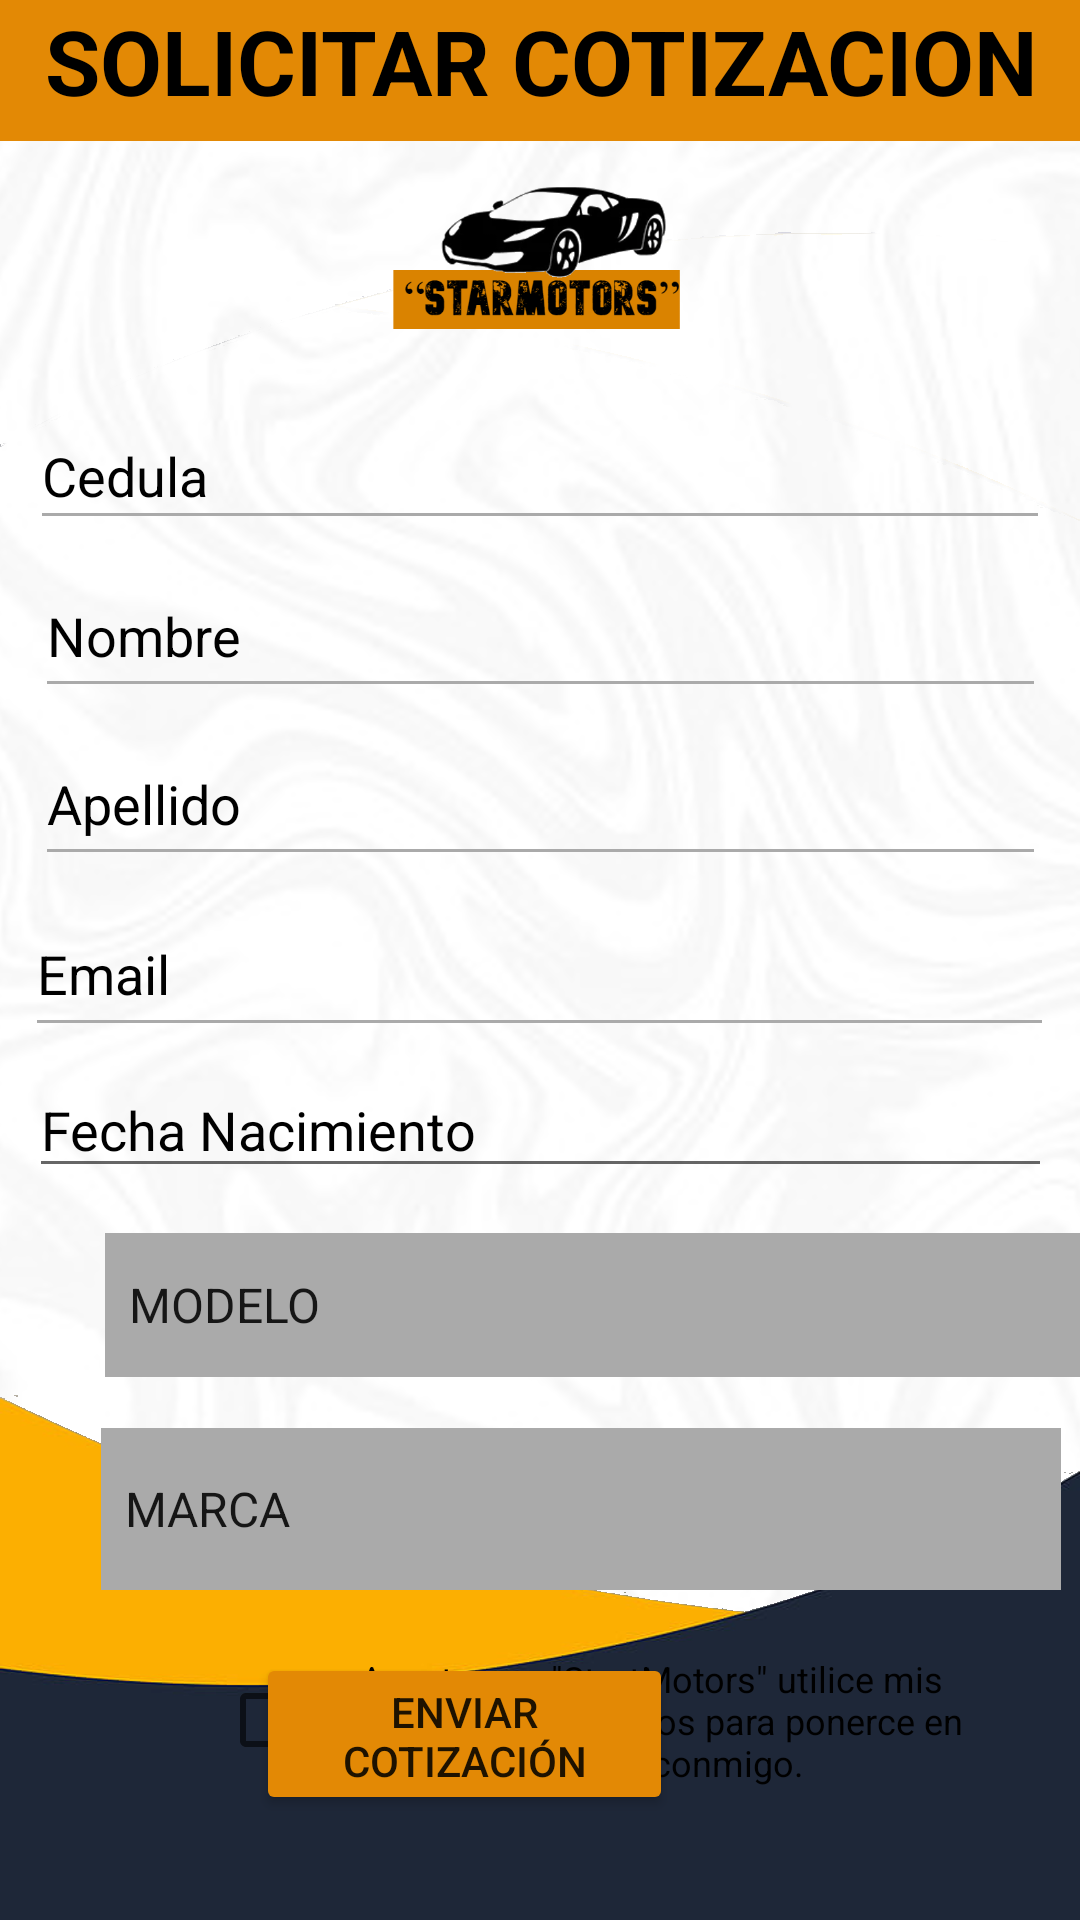

Write the Android layout XML for this screen, with the resource values it uses.
<!-- AndroidManifest.xml: application theme Theme.AppCompat.DayNight.NoActionBar -->
<!-- res/layout/activity_cotizar.xml -->
<?xml version="1.0" encoding="utf-8"?>
<androidx.constraintlayout.widget.ConstraintLayout xmlns:android="http://schemas.android.com/apk/res/android"
    xmlns:app="http://schemas.android.com/apk/res-auto"
    xmlns:tools="http://schemas.android.com/tools"
    android:id="@+id/txt_nombre"
    android:layout_width="match_parent"
    android:layout_height="match_parent"
    android:background="@drawable/f"
    tools:context=".cotizar">


    <TextView
        android:id="@+id/textView"
        android:layout_width="409dp"
        android:layout_height="47dp"
        android:background="#E38905"
        android:text="SOLICITAR COTIZACION"
        android:textAlignment="center"
        android:textColor="@color/black"
        android:textSize="30sp"
        android:textStyle="bold"
        app:layout_constraintEnd_toEndOf="parent"
        app:layout_constraintStart_toStartOf="parent"
        app:layout_constraintTop_toTopOf="parent"
        tools:ignore="MissingConstraints" />

    <ImageView
        android:id="@+id/imageView2"
        android:layout_width="164dp"
        android:layout_height="65dp"
        app:layout_constraintBottom_toTopOf="@+id/txt_cedula"
        app:layout_constraintEnd_toEndOf="parent"
        app:layout_constraintStart_toStartOf="parent"
        app:layout_constraintTop_toBottomOf="@+id/textView"
        app:srcCompat="@drawable/logo" />

    <EditText
        android:id="@+id/txt_cedula"
        android:layout_width="340dp"
        android:layout_height="46dp"
        android:layout_marginStart="12dp"
        android:layout_marginTop="12dp"
        android:layout_marginEnd="12dp"
        android:backgroundTint="@android:color/darker_gray"
        android:ems="10"
        android:hint="Cedula"
        android:inputType="number"
        android:textColorHint="@color/black"
        app:layout_constraintBottom_toTopOf="@+id/txt_nombrecotizar"
        app:layout_constraintEnd_toEndOf="parent"
        app:layout_constraintStart_toStartOf="parent"
        app:layout_constraintTop_toBottomOf="@+id/imageView2" />

    <EditText
        android:id="@+id/txt_nombrecotizar"
        android:layout_width="337dp"
        android:layout_height="51dp"
        android:layout_marginStart="12dp"
        android:layout_marginEnd="12dp"
        android:backgroundTint="@android:color/darker_gray"
        android:ems="10"
        android:hint="Nombre"
        android:inputType="textPersonName"
        android:textColorHint="@color/black"
        app:layout_constraintBottom_toTopOf="@+id/txt_apellidocotizar"
        app:layout_constraintEnd_toEndOf="parent"
        app:layout_constraintStart_toStartOf="parent"
        app:layout_constraintTop_toBottomOf="@+id/txt_cedula" />

    <EditText
        android:id="@+id/txt_apellidocotizar"
        android:layout_width="337dp"
        android:layout_height="51dp"
        android:layout_marginStart="12dp"
        android:layout_marginEnd="12dp"
        android:backgroundTint="@android:color/darker_gray"
        android:ems="10"
        android:hint="Apellido"
        android:inputType="textPersonName"
        android:textColorHint="@color/black"
        app:layout_constraintBottom_toTopOf="@+id/txt_emailcotizar"
        app:layout_constraintEnd_toEndOf="parent"
        app:layout_constraintStart_toStartOf="parent"
        app:layout_constraintTop_toBottomOf="@+id/txt_nombrecotizar" />

    <EditText
        android:id="@+id/txt_emailcotizar"
        android:layout_width="343dp"
        android:layout_height="52dp"
        android:layout_marginStart="12dp"
        android:layout_marginEnd="12dp"
        android:backgroundTint="@android:color/darker_gray"
        android:ems="10"
        android:hint="Email"
        android:inputType="textEmailAddress"
        android:textColorHint="@color/black"
        app:layout_constraintBottom_toTopOf="@+id/txt_date"
        app:layout_constraintEnd_toEndOf="parent"
        app:layout_constraintHorizontal_bias="0.571"
        app:layout_constraintStart_toStartOf="parent"
        app:layout_constraintTop_toBottomOf="@+id/txt_apellidocotizar" />

    <Spinner
        android:id="@+id/id_spinner_modelo"
        android:layout_width="325dp"
        android:layout_height="48dp"
        android:layout_marginStart="35dp"
        android:layout_marginTop="10dp"
        android:layout_marginEnd="35dp"
        android:layout_marginBottom="12dp"
        android:background="@android:color/darker_gray"
        android:entries="@array/modelo"
        android:spinnerMode="dialog"
        app:layout_constraintBottom_toTopOf="@+id/id_spinner_marca"
        app:layout_constraintEnd_toEndOf="parent"
        app:layout_constraintHorizontal_bias="0.0"
        app:layout_constraintStart_toStartOf="parent"
        app:layout_constraintTop_toBottomOf="@+id/txt_date"
        app:layout_constraintVertical_bias="0.0" />

    <Spinner
        android:id="@+id/id_spinner_marca"
        android:layout_width="320dp"
        android:layout_height="54dp"
        android:layout_marginStart="35dp"
        android:layout_marginTop="476dp"
        android:layout_marginEnd="35dp"
        android:background="@android:color/darker_gray"
        android:entries="@array/marca"
        android:spinnerMode="dialog"
        app:layout_constraintBottom_toTopOf="@+id/checkBox"
        app:layout_constraintEnd_toEndOf="parent"
        app:layout_constraintHorizontal_bias="0.047"
        app:layout_constraintStart_toStartOf="parent"
        app:layout_constraintTop_toTopOf="parent" />

    <Button
        android:id="@+id/bnt_cotizarvehiculo"
        android:layout_width="139dp"
        android:layout_height="54dp"
        android:layout_marginStart="159dp"
        android:layout_marginTop="40dp"
        android:layout_marginEnd="159dp"
        android:layout_marginBottom="35dp"
        android:backgroundTint="#E38905"
        android:text="Enviar Cotización"
        app:cornerRadius="20dp"
        app:layout_constraintBottom_toBottomOf="parent"
        app:layout_constraintEnd_toEndOf="parent"
        app:layout_constraintHorizontal_bias="0.76"
        app:layout_constraintStart_toStartOf="parent"
        app:layout_constraintTop_toBottomOf="@+id/checkBox"
        tools:ignore="MissingConstraints" />

    <CheckBox
        android:id="@+id/box_condicion"
        android:layout_width="256dp"
        android:layout_height="87dp"
        android:layout_marginStart="12dp"
        android:layout_marginEnd="12dp"
        android:text='Acepto que "StartMotors" utilice mis datos proporcionados para ponerce en contacto conmigo.'
        android:textAlignment="center"
        android:textColor="@color/black"
        android:textSize="12sp"
        app:layout_constraintBottom_toTopOf="@+id/bnt_cotizarvehiculo"
        app:layout_constraintEnd_toEndOf="parent"
        app:layout_constraintHorizontal_bias="0.763"
        app:layout_constraintStart_toStartOf="parent"
        app:layout_constraintTop_toBottomOf="@+id/id_spinner_marca"
        app:layout_constraintVertical_bias="0.0" />

    <EditText
        android:id="@+id/txt_date"
        android:layout_width="341dp"
        android:layout_height="42dp"
        android:layout_marginStart="12dp"
        android:layout_marginEnd="12dp"
        android:ems="10"
        android:hint="Fecha Nacimiento"
        android:inputType="date"
        android:textColorHint="@color/black"
        app:layout_constraintBottom_toTopOf="@+id/id_spinner_modelo"
        app:layout_constraintEnd_toEndOf="parent"
        app:layout_constraintStart_toStartOf="parent"
        app:layout_constraintTop_toBottomOf="@+id/txt_emailcotizar" />

</androidx.constraintlayout.widget.ConstraintLayout>
<!-- resources referenced by this layout -->
<resources>
  <string-array name="marca">
          <item>MARCA</item>
          <item>1</item>
          <item>2</item>
          <item>3</item>
      </string-array>
  <string-array name="modelo">
          <item>MODELO</item>
          <item>1</item>
          <item>2</item>
          <item>3</item>
      </string-array>
  <!-- drawable f: png bitmap (drawable, 517916 bytes) -->
  <!-- drawable logo: png bitmap (drawable, 36541 bytes) -->
  <!-- not gathered from this repository: default colours our renderer supplied (Android Studio template values) -->
  <color name="black">#FF000000</color>
</resources>
